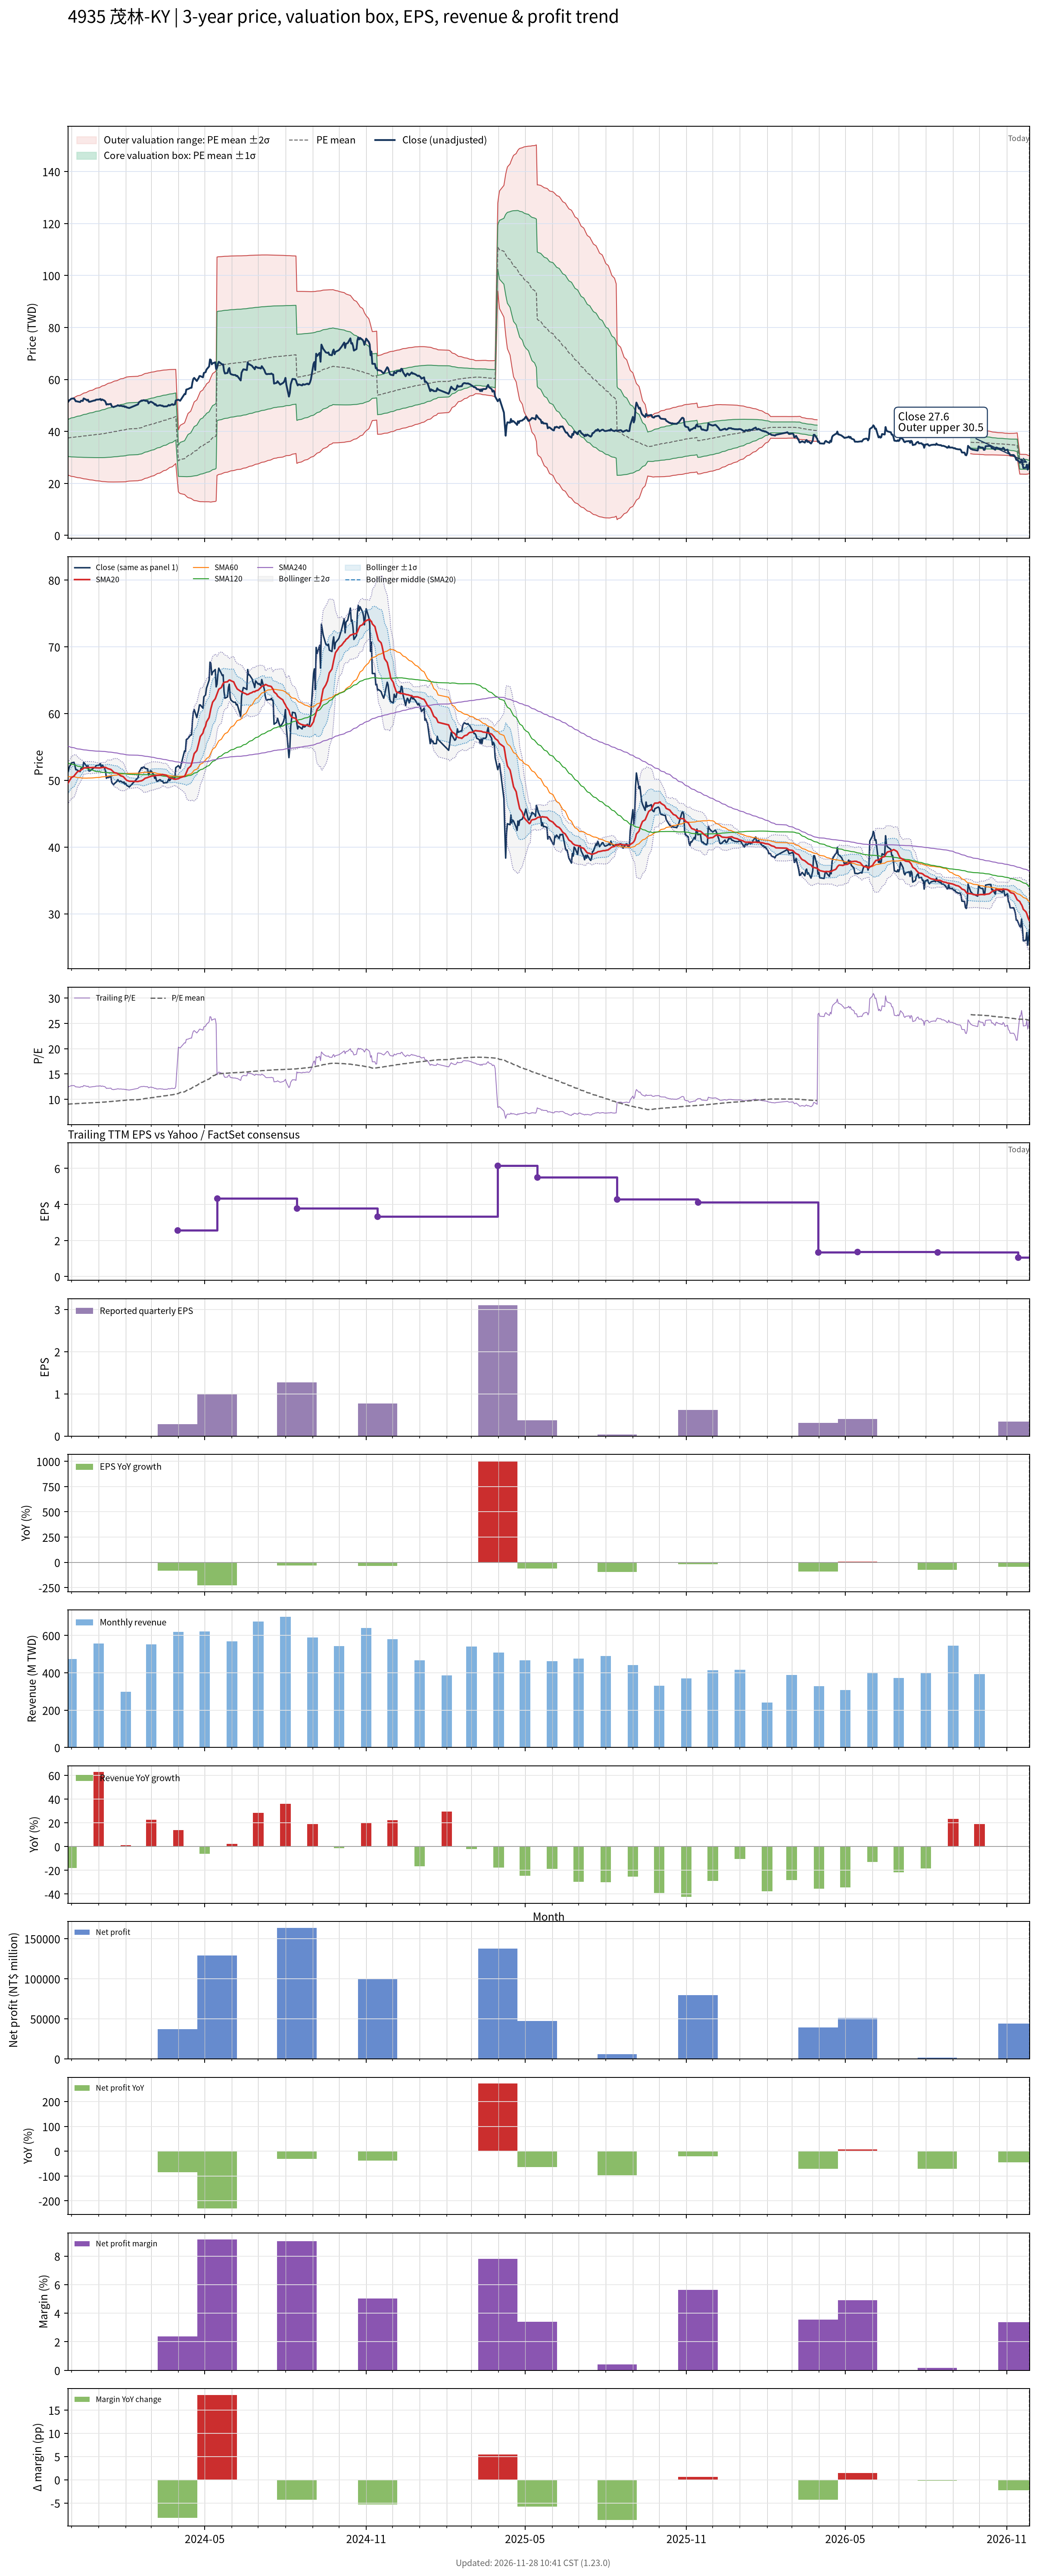

The file beside this chart, header and first rows:
# chart-version: skill-stock-dynamic-val…
date, close, available_date, period_end, eps, ttm_eps, pe, pe_mean, pe_std, price_m2, price_m1, price_mean, price_p1, price_p2, forward_eps, forward_pe, forward_pe_mean, forward_pe_std, forward_price_m2, forward_price_m1, forward_price_mean, forward_price_p1, forward_price_p2, sma20
2023-11-27, 51.2, 2023-11-14, 2023-09-30, 1.24, 4.14, 12.37, 9.048, 1.721, 23.21, 30.33, 37.46, 44.58, 51.71, , , , , , , , , , 49.53
2023-11-28, 51.7, 2023-11-14, 2023-09-30, 1.24, 4.14, 12.49, 9.062, 1.743, 23.09, 30.3, 37.52, 44.73, 51.95, , , , , , , , , , 49.75
2023-11-29, 52.1, 2023-11-14, 2023-09-30, 1.24, 4.14, 12.58, 9.077, 1.765, 22.97, 30.27, 37.58, 44.89, 52.19, , , , , , , , , , 49.98
2023-11-30, 52.3, 2023-11-14, 2023-09-30, 1.24, 4.14, 12.63, 9.092, 1.787, 22.84, 30.24, 37.64, 45.04, 52.44, , , , , , , , , , 50.19
2023-12-01, 52.6, 2023-11-14, 2023-09-30, 1.24, 4.14, 12.71, 9.107, 1.81, 22.72, 30.21, 37.7, 45.2, 52.69, , , , , , , , , , 50.41
2023-12-04, 52.7, 2023-11-14, 2023-09-30, 1.24, 4.14, 12.73, 9.122, 1.833, 22.59, 30.18, 37.77, 45.35, 52.94, , , , , , , , , , 50.62
2023-12-05, 52.2, 2023-11-14, 2023-09-30, 1.24, 4.14, 12.61, 9.137, 1.853, 22.48, 30.15, 37.83, 45.5, 53.17, , , , , , , , , , 50.82
2023-12-06, 51.6, 2023-11-14, 2023-09-30, 1.24, 4.14, 12.46, 9.149, 1.871, 22.39, 30.13, 37.88, 45.62, 53.36, , , , , , , , , , 50.97
2023-12-07, 51.6, 2023-11-14, 2023-09-30, 1.24, 4.14, 12.46, 9.16, 1.886, 22.3, 30.11, 37.92, 45.73, 53.54, , , , , , , , , , 51.13
2023-12-08, 51.5, 2023-11-14, 2023-09-30, 1.24, 4.14, 12.44, 9.172, 1.903, 22.22, 30.09, 37.97, 45.85, 53.72, , , , , , , , , , 51.3
2023-12-11, 51.3, 2023-11-14, 2023-09-30, 1.24, 4.14, 12.39, 9.184, 1.919, 22.13, 30.08, 38.02, 45.97, 53.91, , , , , , , , , , 51.44
2023-12-12, 51.8, 2023-11-14, 2023-09-30, 1.24, 4.14, 12.51, 9.198, 1.937, 22.04, 30.06, 38.08, 46.1, 54.12, , , , , , , , , , 51.54
2023-12-13, 51.8, 2023-11-14, 2023-09-30, 1.24, 4.14, 12.51, 9.213, 1.955, 21.95, 30.05, 38.14, 46.24, 54.33, , , , , , , , , , 51.62
2023-12-14, 51.7, 2023-11-14, 2023-09-30, 1.24, 4.14, 12.49, 9.225, 1.971, 21.87, 30.03, 38.19, 46.35, 54.52, , , , , , , , , , 51.72
2023-12-15, 52.7, 2023-11-14, 2023-09-30, 1.24, 4.14, 12.73, 9.24, 1.991, 21.77, 30.01, 38.25, 46.5, 54.74, , , , , , , , , , 51.85
2023-12-18, 52.2, 2023-11-14, 2023-09-30, 1.24, 4.14, 12.61, 9.255, 2.009, 21.68, 30, 38.31, 46.63, 54.95, , , , , , , , , , 51.88
2023-12-19, 51.9, 2023-11-14, 2023-09-30, 1.24, 4.14, 12.54, 9.269, 2.026, 21.59, 29.98, 38.37, 46.76, 55.15, , , , , , , , , , 51.91
2023-12-20, 52.2, 2023-11-14, 2023-09-30, 1.24, 4.14, 12.61, 9.282, 2.043, 21.51, 29.97, 38.43, 46.89, 55.35, , , , , , , , , , 51.95
2023-12-21, 51.4, 2023-11-14, 2023-09-30, 1.24, 4.14, 12.42, 9.295, 2.058, 21.44, 29.96, 38.48, 47, 55.52, , , , , , , , , , 51.91
2023-12-22, 51.4, 2023-11-14, 2023-09-30, 1.24, 4.14, 12.42, 9.306, 2.072, 21.37, 29.95, 38.53, 47.11, 55.68, , , , , , , , , , 51.9
2023-12-25, 51.7, 2023-11-14, 2023-09-30, 1.24, 4.14, 12.49, 9.319, 2.087, 21.3, 29.94, 38.58, 47.22, 55.86, , , , , , , , , , 51.92
2023-12-26, 51.8, 2023-11-14, 2023-09-30, 1.24, 4.14, 12.51, 9.331, 2.101, 21.23, 29.93, 38.63, 47.33, 56.03, , , , , , , , , , 51.92
2023-12-27, 51.9, 2023-11-14, 2023-09-30, 1.24, 4.14, 12.54, 9.345, 2.116, 21.16, 29.93, 38.69, 47.45, 56.21, , , , , , , , , , 51.91
2023-12-28, 51.9, 2023-11-14, 2023-09-30, 1.24, 4.14, 12.54, 9.359, 2.132, 21.09, 29.92, 38.74, 47.57, 56.4, , , , , , , , , , 51.9
2023-12-29, 52.2, 2023-11-14, 2023-09-30, 1.24, 4.14, 12.61, 9.376, 2.15, 21.02, 29.92, 38.82, 47.72, 56.62, , , , , , , , , , 51.88
2024-01-02, 52.3, 2023-11-14, 2023-09-30, 1.24, 4.14, 12.63, 9.394, 2.168, 20.94, 29.91, 38.89, 47.87, 56.84, , , , , , , , , , 51.85
2024-01-03, 52.5, 2023-11-14, 2023-09-30, 1.24, 4.14, 12.68, 9.412, 2.187, 20.86, 29.91, 38.97, 48.02, 57.07, , , , , , , , , , 51.87
2024-01-04, 52, 2023-11-14, 2023-09-30, 1.24, 4.14, 12.56, 9.429, 2.203, 20.79, 29.92, 39.04, 48.16, 57.28, , , , , , , , , , 51.89
2024-01-05, 52.3, 2023-11-14, 2023-09-30, 1.24, 4.14, 12.63, 9.445, 2.22, 20.73, 29.91, 39.1, 48.29, 57.48, , , , , , , , , , 51.92
2024-01-08, 51.8, 2023-11-14, 2023-09-30, 1.24, 4.14, 12.51, 9.467, 2.237, 20.67, 29.93, 39.2, 48.46, 57.72, , , , , , , , , , 51.94
2024-01-09, 51.3, 2023-11-14, 2023-09-30, 1.24, 4.14, 12.39, 9.489, 2.253, 20.63, 29.96, 39.29, 48.61, 57.94, , , , , , , , , , 51.94
2024-01-10, 50.3, 2023-11-14, 2023-09-30, 1.24, 4.14, 12.15, 9.509, 2.265, 20.61, 29.99, 39.37, 48.75, 58.13, , , , , , , , , , 51.87
2024-01-11, 50.5, 2023-11-14, 2023-09-30, 1.24, 4.14, 12.2, 9.529, 2.279, 20.58, 30.02, 39.45, 48.88, 58.32, , , , , , , , , , 51.8
2024-01-12, 50.4, 2023-11-14, 2023-09-30, 1.24, 4.14, 12.17, 9.549, 2.291, 20.56, 30.05, 39.53, 49.02, 58.5, , , , , , , , , , 51.73
2024-01-15, 50.6, 2023-11-14, 2023-09-30, 1.24, 4.14, 12.22, 9.571, 2.304, 20.55, 30.09, 39.62, 49.16, 58.7, , , , , , , , , , 51.63
2024-01-16, 49.7, 2023-11-14, 2023-09-30, 1.24, 4.14, 12, 9.591, 2.315, 20.54, 30.12, 39.71, 49.29, 58.87, , , , , , , , , , 51.51
2024-01-17, 49.5, 2023-11-14, 2023-09-30, 1.24, 4.14, 11.96, 9.612, 2.325, 20.54, 30.17, 39.79, 49.42, 59.04, , , , , , , , , , 51.38
2024-01-18, 49.35, 2023-11-14, 2023-09-30, 1.24, 4.14, 11.92, 9.631, 2.334, 20.54, 30.21, 39.87, 49.54, 59.2, , , , , , , , , , 51.24
2024-01-19, 49.5, 2023-11-14, 2023-09-30, 1.24, 4.14, 11.96, 9.651, 2.344, 20.55, 30.25, 39.95, 49.66, 59.36, , , , , , , , , , 51.15
2024-01-22, 49.85, 2023-11-14, 2023-09-30, 1.24, 4.14, 12.04, 9.671, 2.354, 20.55, 30.29, 40.04, 49.79, 59.53, , , , , , , , , , 51.07
2024-01-23, 50.1, 2023-11-14, 2023-09-30, 1.24, 4.14, 12.1, 9.692, 2.365, 20.55, 30.34, 40.13, 49.92, 59.71, , , , , , , , , , 50.99
2024-01-24, 49.9, 2023-11-14, 2023-09-30, 1.24, 4.14, 12.05, 9.714, 2.374, 20.56, 30.39, 40.22, 50.05, 59.88, , , , , , , , , , 50.9
2024-01-25, 49.8, 2023-11-14, 2023-09-30, 1.24, 4.14, 12.03, 9.735, 2.384, 20.57, 30.44, 40.3, 50.17, 60.04, , , , , , , , , , 50.79
2024-01-26, 49.9, 2023-11-14, 2023-09-30, 1.24, 4.14, 12.05, 9.756, 2.393, 20.58, 30.48, 40.39, 50.3, 60.2, , , , , , , , , , 50.69
2024-01-29, 49.65, 2023-11-14, 2023-09-30, 1.24, 4.14, 11.99, 9.777, 2.401, 20.59, 30.53, 40.48, 50.42, 60.36, , , , , , , , , , 50.56
2024-01-30, 49.75, 2023-11-14, 2023-09-30, 1.24, 4.14, 12.02, 9.795, 2.41, 20.59, 30.57, 40.55, 50.53, 60.51, , , , , , , , , , 50.44
2024-01-31, 49.4, 2023-11-14, 2023-09-30, 1.24, 4.14, 11.93, 9.814, 2.418, 20.61, 30.62, 40.63, 50.64, 60.65, , , , , , , , , , 50.28
2024-02-01, 49.55, 2023-11-14, 2023-09-30, 1.24, 4.14, 11.97, 9.831, 2.426, 20.61, 30.66, 40.7, 50.74, 60.78, , , , , , , , , , 50.16
2024-02-02, 49.25, 2023-11-14, 2023-09-30, 1.24, 4.14, 11.9, 9.865, 2.426, 20.75, 30.8, 40.84, 50.88, 60.93, , , , , , , , , , 50.01
2024-02-05, 49, 2023-11-14, 2023-09-30, 1.24, 4.14, 11.84, 9.898, 2.425, 20.9, 30.94, 40.98, 51.02, 61.06, , , , , , , , , , 49.87
2024-02-15, 50.4, 2023-11-14, 2023-09-30, 1.24, 4.14, 12.17, 9.934, 2.427, 21.03, 31.08, 41.13, 51.17, 61.22, , , , , , , , , , 49.82
2024-02-16, 51.2, 2023-11-14, 2023-09-30, 1.24, 4.14, 12.37, 9.97, 2.431, 21.15, 31.21, 41.28, 51.34, 61.4, , , , , , , , , , 49.87
2024-02-19, 51.9, 2023-11-14, 2023-09-30, 1.24, 4.14, 12.54, 10.01, 2.435, 21.27, 31.35, 41.43, 51.51, 61.59, , , , , , , , , , 49.94
2024-02-20, 51.8, 2023-11-14, 2023-09-30, 1.24, 4.14, 12.51, 10.05, 2.437, 21.42, 31.51, 41.6, 51.68, 61.77, , , , , , , , , , 50.01
2024-02-21, 52, 2023-11-14, 2023-09-30, 1.24, 4.14, 12.56, 10.09, 2.437, 21.59, 31.68, 41.77, 51.86, 61.95, , , , , , , , , , 50.08
2024-02-22, 52, 2023-11-14, 2023-09-30, 1.24, 4.14, 12.56, 10.13, 2.438, 21.75, 31.84, 41.93, 52.03, 62.12, , , , , , , , , , 50.19
2024-02-23, 51.8, 2023-11-14, 2023-09-30, 1.24, 4.14, 12.51, 10.17, 2.436, 21.93, 32.02, 42.1, 52.19, 62.27, , , , , , , , , , 50.3
2024-02-26, 51.7, 2023-11-14, 2023-09-30, 1.24, 4.14, 12.49, 10.21, 2.434, 22.12, 32.2, 42.27, 52.35, 62.42, , , , , , , , , , 50.42
2024-02-27, 50.8, 2023-11-14, 2023-09-30, 1.24, 4.14, 12.27, 10.25, 2.428, 22.33, 32.38, 42.43, 52.49, 62.54, , , , , , , , , , 50.49
... 669 more rows
